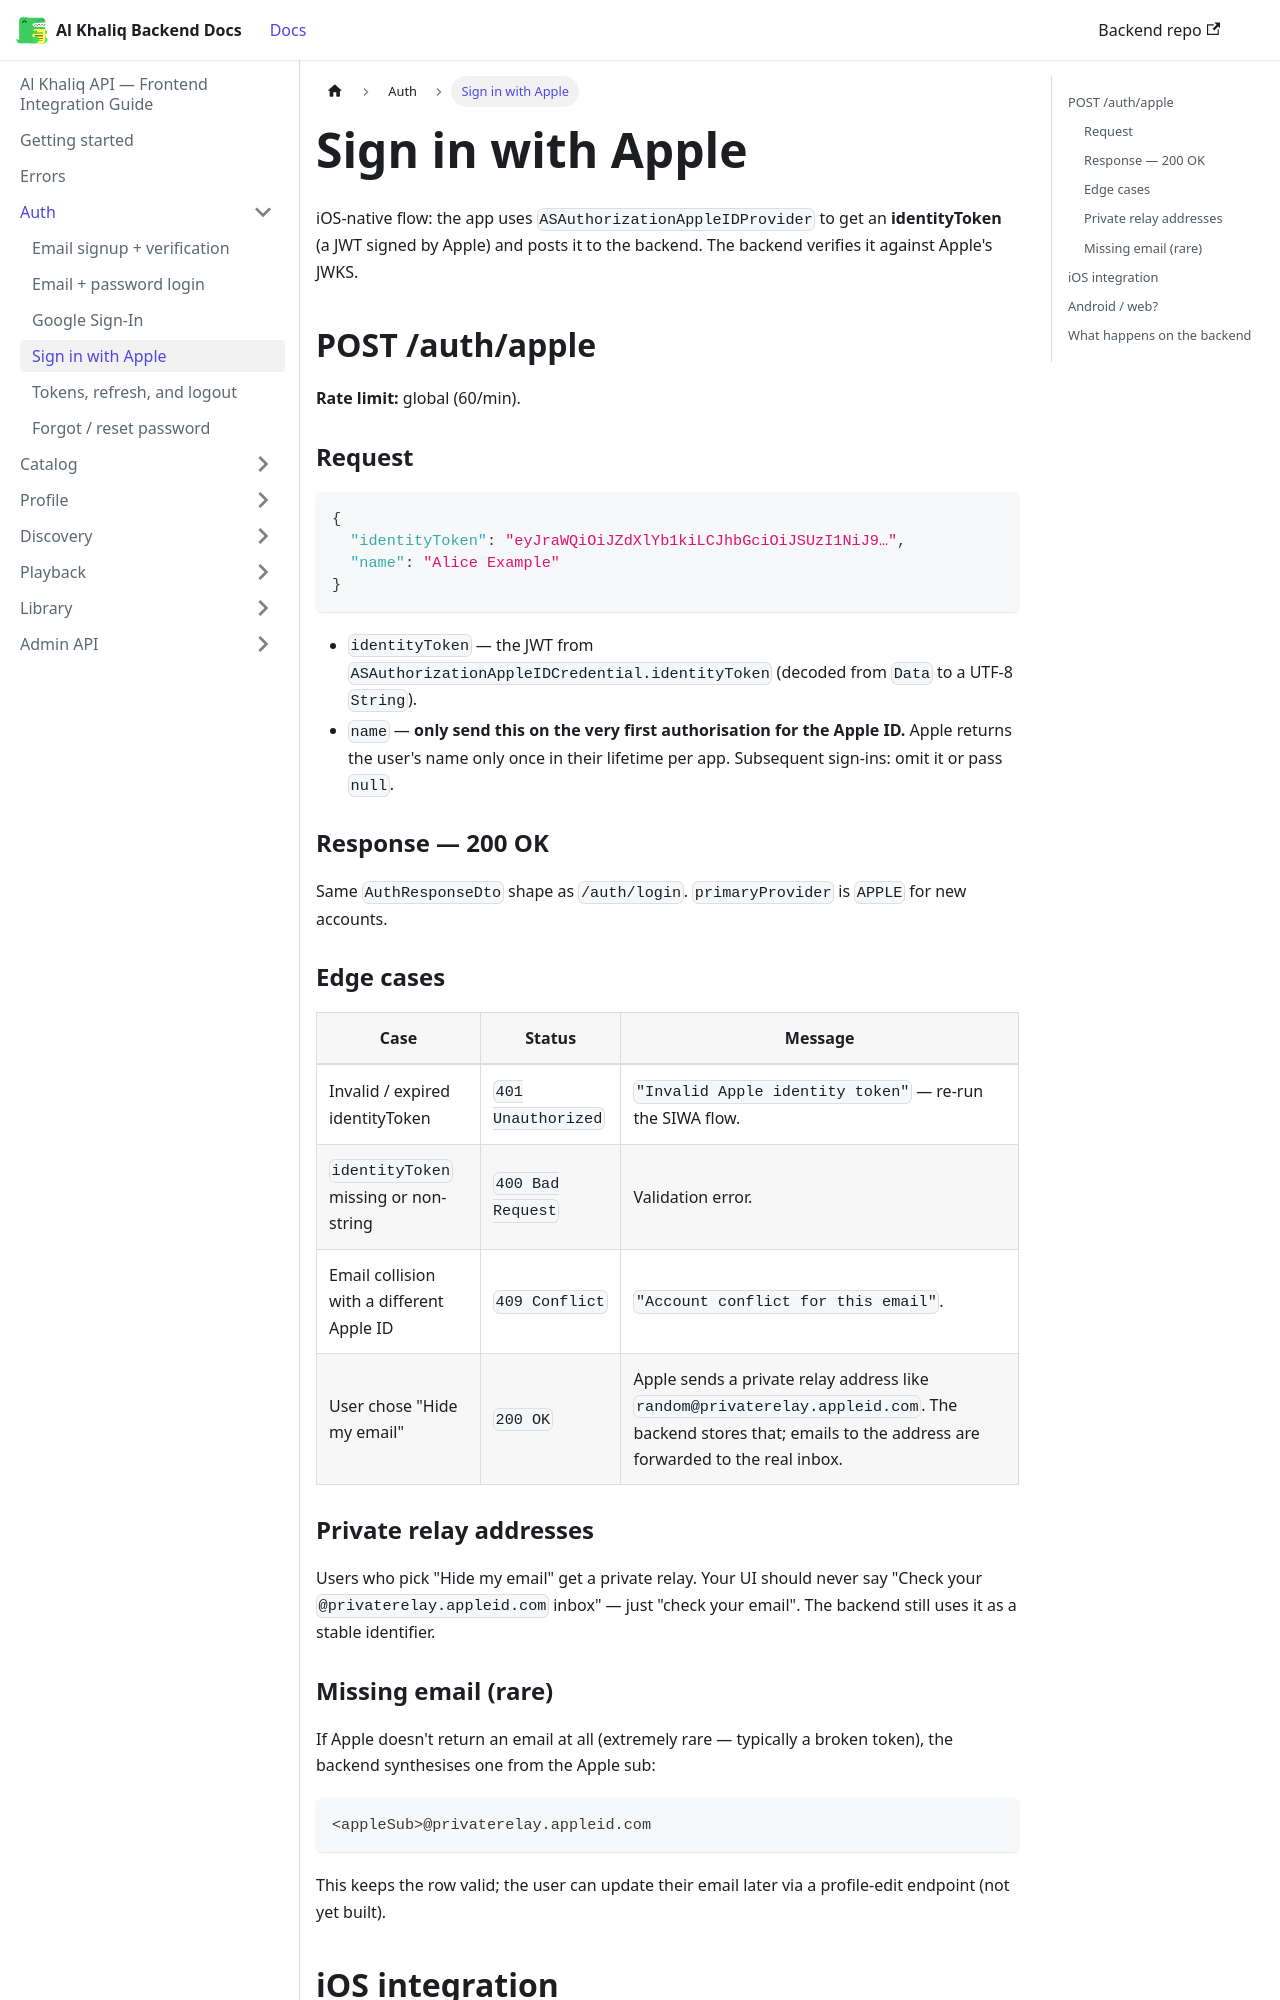

repository: igee-17/al-khaliq-docs · page: auth/apple-sign-in/index.html · generator: docusaurus

---
sidebar_position: 4
---

# Sign in with Apple

iOS-native flow: the app uses `ASAuthorizationAppleIDProvider` to get an **identityToken** (a JWT signed by Apple) and posts it to the backend. The backend verifies it against Apple's JWKS.

## POST /auth/apple

**Rate limit:** global (60/min).

### Request

```json
{
  "identityToken": "eyJraWQiOiJZdXlYb1kiLCJhbGciOiJSUzI1NiJ9…",
  "name": "Alice Example"
}
```

- `identityToken` — the JWT from `ASAuthorizationAppleIDCredential.identityToken` (decoded from `Data` to a UTF-8 `String`).
- `name` — **only send this on the very first authorisation for the Apple ID.** Apple returns the user's name only once in their lifetime per app. Subsequent sign-ins: omit it or pass `null`.

### Response — 200 OK

Same `AuthResponseDto` shape as `/auth/login`. `primaryProvider` is `APPLE` for new accounts.

### Edge cases

| Case | Status | Message |
|---|---|---|
| Invalid / expired identityToken | `401 Unauthorized` | `"Invalid Apple identity token"` — re-run the SIWA flow. |
| `identityToken` missing or non-string | `400 Bad Request` | Validation error. |
| Email collision with a different Apple ID | `409 Conflict` | `"Account conflict for this email"`. |
| User chose "Hide my email" | `200 OK` | Apple sends a private relay address like `random@privaterelay.appleid.com`. The backend stores that; emails to the address are forwarded to the real inbox. |

### Private relay addresses

Users who pick "Hide my email" get a private relay. Your UI should never say "Check your `@privaterelay.appleid.com` inbox" — just "check your email". The backend still uses it as a stable identifier.

### Missing email (rare)

If Apple doesn't return an email at all (extremely rare — typically a broken token), the backend synthesises one from the Apple sub:

```
<appleSub>@privaterelay.appleid.com
```

This keeps the row valid; the user can update their email later via a profile-edit endpoint (not yet built).
